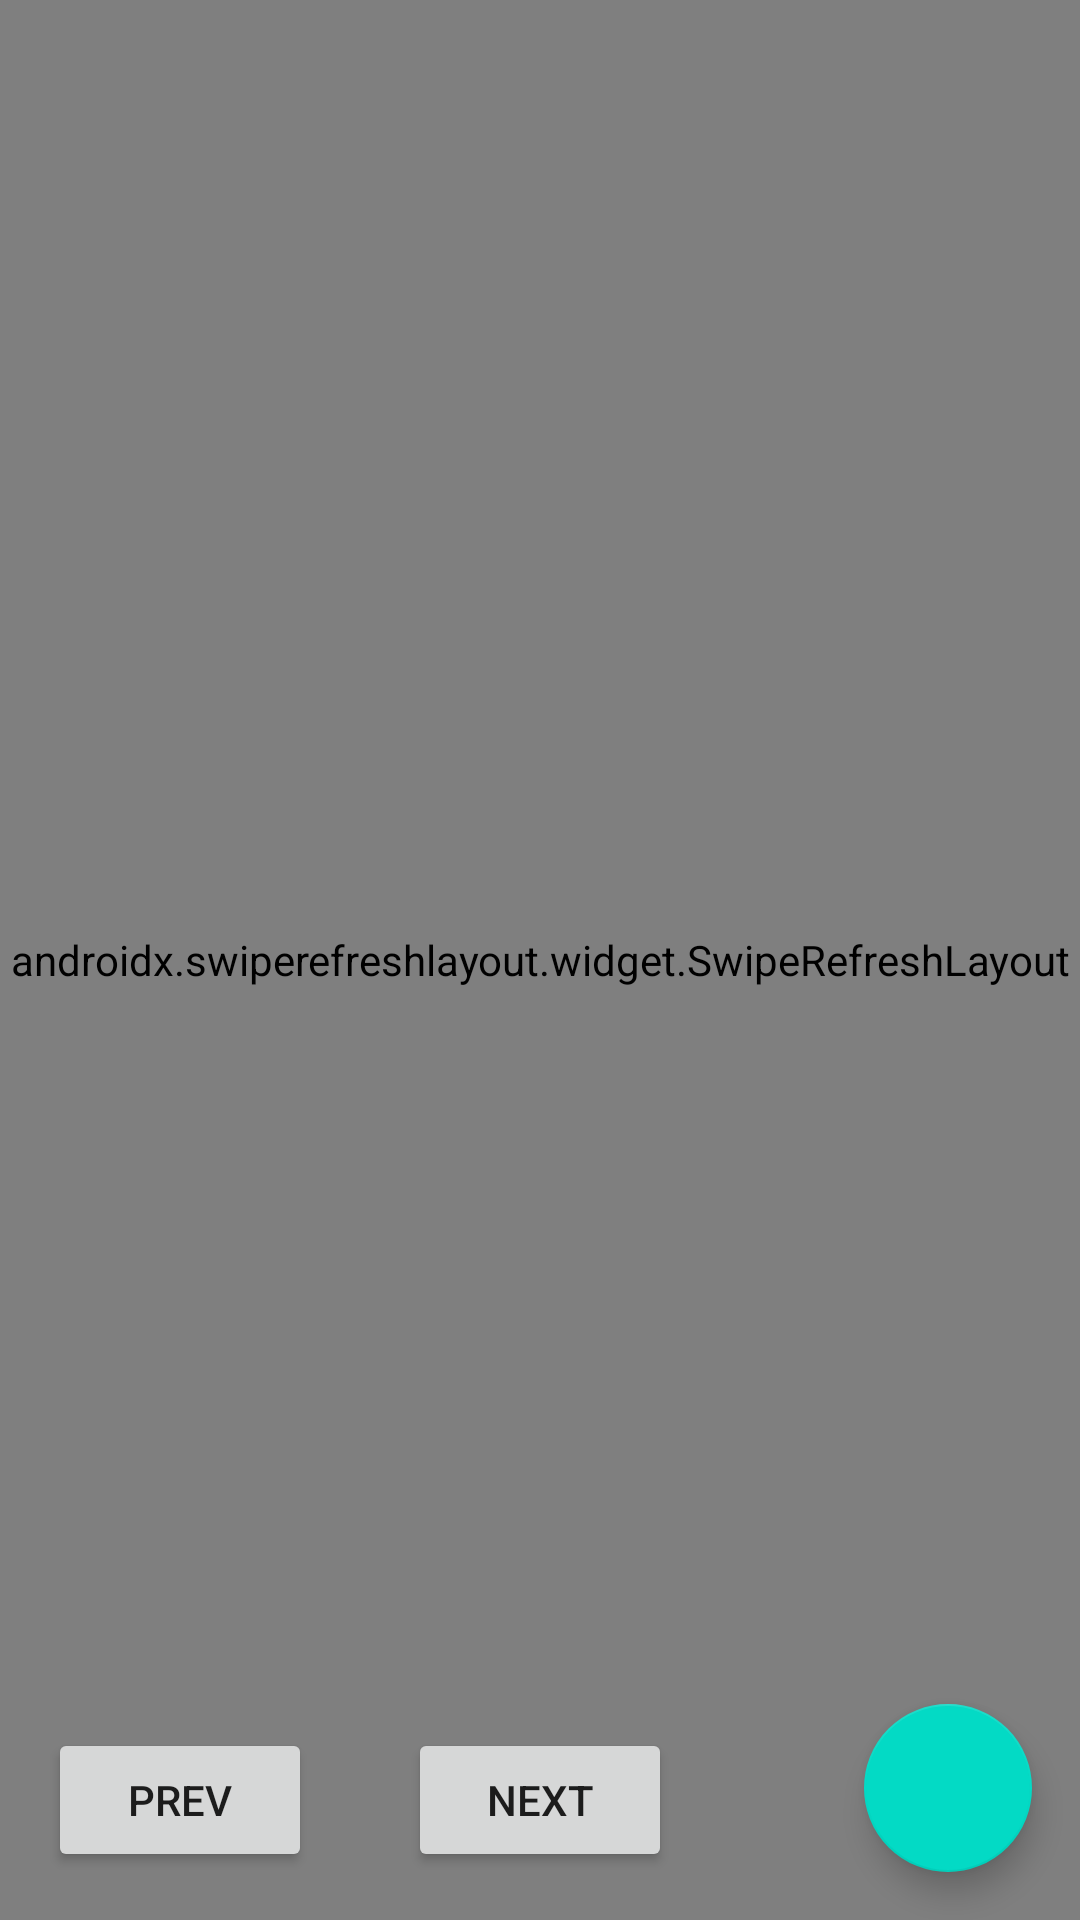

Reconstruct the res/layout file that produces this screen, plus the resources it refers to.
<!-- AndroidManifest.xml: application theme Theme.MangaIndo -->
<!-- res/layout/fragment_home.xml -->
<?xml version="1.0" encoding="utf-8"?>
<FrameLayout xmlns:android="http://schemas.android.com/apk/res/android"
    xmlns:tools="http://schemas.android.com/tools"
    android:layout_width="match_parent"
    android:layout_height="match_parent"
    tools:context=".Fragments.HomeFragment">
    <TextView
        android:id="@+id/status"
        android:layout_width="match_parent"
        android:layout_height="wrap_content"
        android:textSize="12pt"
        android:text="Status"/>
    <androidx.swiperefreshlayout.widget.SwipeRefreshLayout
        android:id="@+id/swipeContainer"
        android:layout_width="match_parent"
        android:layout_height="match_parent">
    <androidx.core.widget.NestedScrollView
        android:layout_width="match_parent"
        android:layout_height="wrap_content"
        android:scrollbarSize="5dp">
        <androidx.recyclerview.widget.RecyclerView
            android:id="@+id/list_manga"
            android:layout_width="match_parent"
            android:layout_height="wrap_content"/>
    </androidx.core.widget.NestedScrollView>
    </androidx.swiperefreshlayout.widget.SwipeRefreshLayout>
    <Button
        android:id="@+id/prev"
        android:layout_width="wrap_content"
        android:layout_height="wrap_content"
        android:layout_gravity="bottom"
        android:layout_margin="16dp"
        android:text="Prev"/>
    <Button
        android:id="@+id/next"
        android:layout_width="wrap_content"
        android:layout_height="wrap_content"
        android:layout_gravity="center|bottom"
        android:layout_margin="16dp"
        android:text="Next"/>
    <com.google.android.material.floatingactionbutton.FloatingActionButton
        android:id="@+id/fab"
        android:layout_width="wrap_content"
        android:layout_height="wrap_content"
        android:layout_gravity="end|bottom"
        android:src="@drawable/ic_baseline_search_24"
        android:contentDescription="submit"
        android:layout_margin="16dp" />


</FrameLayout>
<!-- resources referenced by this layout -->
<resources>
  <style name="Theme.MangaIndo" parent="Theme.MaterialComponents.DayNight.NoActionBar">
          
          <item name="colorPrimary">@color/purple_500</item>
          <item name="colorPrimaryVariant">@color/purple_700</item>
          <item name="colorOnPrimary">@color/white</item>
          
          <item name="colorSecondary">@color/teal_200</item>
          <item name="colorSecondaryVariant">@color/teal_700</item>
          <item name="colorOnSecondary">@color/black</item>
          
          <item name="android:statusBarColor" tools:targetApi="l">?attr/colorPrimaryVariant</item>
          
      </style>
  <!-- not gathered from this repository: default colours our renderer supplied (Android Studio template values) -->
  <color name="purple_500">#FF6200EE</color>
  <color name="purple_700">#FF3700B3</color>
  <color name="teal_200">#FF03DAC5</color>
  <color name="teal_700">#FF018786</color>
  <color name="black">#FF000000</color>
  <color name="white">#FFFFFFFF</color>
</resources>
